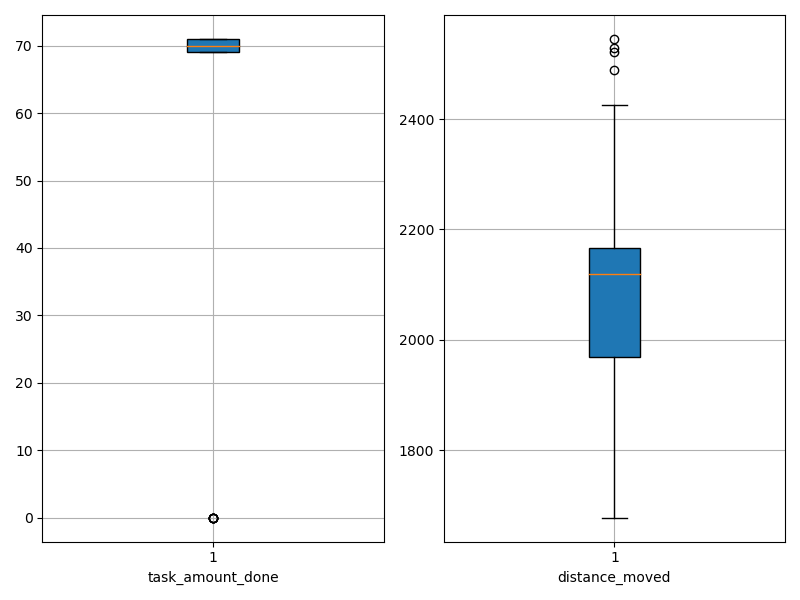

The table this chart was drawn from, first rows:
agent_id, task_amount_done, distance_moved
0, 71.0, 2049
1, 70.0, 2143
2, 69.0, 1972
3, 69.0, 2078
4, 69.0, 1861
5, 69.0, 2072
6, 70.0, 1678
7, 70.0, 2126
8, 70.0, 1755
9, 71.0, 1869
10, 71.0, 2273
11, 71.0, 2212
12, 0.0, 2522
13, 0.0, 2488
14, 69.0, 2034
15, 69.0, 2211
16, 69.0, 2061
17, 71.0, 2040
18, 69.0, 2146
19, 70.0, 2161
20, 70.0, 2127
21, 70.0, 2092
22, 69.0, 2234
23, 0.0, 2545
24, 70.0, 2142
25, 69.0, 2174
26, 69.0, 2076
27, 71.0, 2135
28, 71.0, 1990
29, 70.0, 2147
30, 70.0, 2155
31, 71.0, 2031
32, 71.0, 2011
33, 70.0, 1901
34, 0.0, 2425
35, 0.0, 2246
36, 69.0, 2185
37, 69.0, 2216
38, 71.0, 1871
39, 70.0, 1936
40, 71.0, 2123
41, 70.0, 2189
42, 71.0, 2163
43, 69.0, 1715
44, 71.0, 2148
45, 71.0, 1847
46, 70.0, 1775
47, 70.0, 2294
48, 71.0, 1750
49, 70.0, 1962
50, 71.0, 2133
51, 0.0, 2528
52, 71.0, 1976
53, 69.0, 2072
54, 69.0, 1926
55, 70.0, 2141
56, 69.0, 2142
57, 71.0, 1777
58, 69.0, 1810
59, 70.0, 2115
